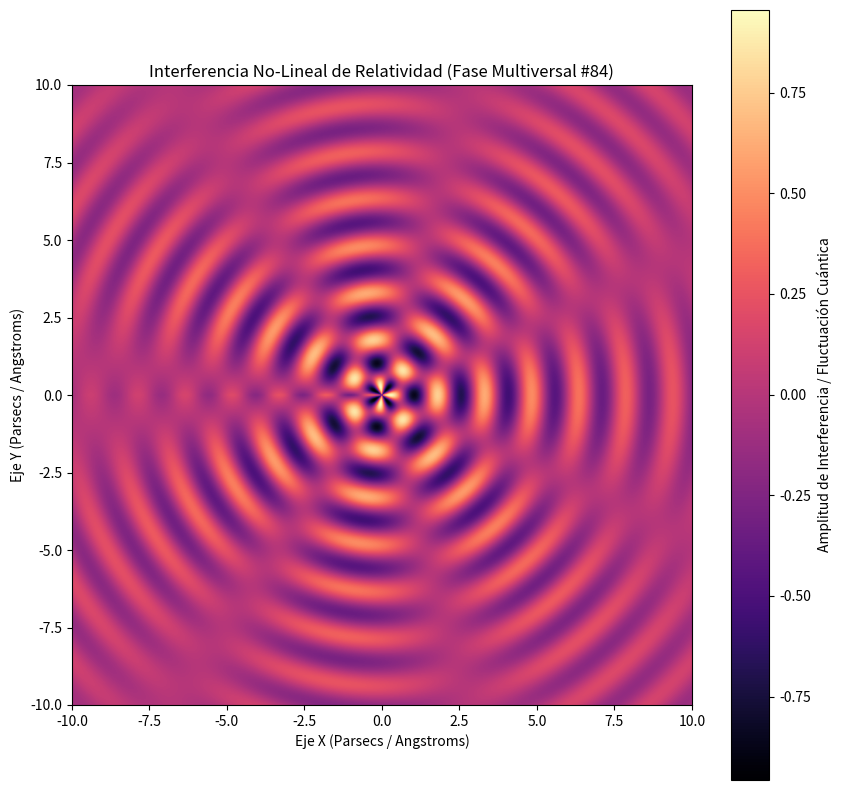

Write the Python code that produced this figure.
%matplotlib inline
# Simulación Multiversal: Relatividad - Variante 84
import numpy as np
import matplotlib.pyplot as plt

# Parámetros Físicos No-Lineales
omega_1 = 4.135
omega_2 = 3.626
lambda_decay = 0.147
phase_shift = 0.381

x = np.linspace(-10, 10, 800)
y = np.linspace(-10, 10, 800)
X, Y = np.meshgrid(x, y)

# Dinámica de Fluidos / Campos Tensor-Escalares (Fase Multiversal)
R = np.sqrt(X**2 + Y**2) + 1e-5
Z = (np.sin(omega_1 * R + phase_shift) * np.cos(omega_2 * np.arctan2(Y, X))) * np.exp(-lambda_decay * R)

plt.figure(figsize=(10, 10))
plt.imshow(Z, cmap='magma', extent=[-10, 10, -10, 10], origin='lower')
plt.colorbar(label='Amplitud de Interferencia / Fluctuación Cuántica')
plt.title(r'Interferencia No-Lineal de Relatividad (Fase Multiversal #84)')
plt.xlabel('Eje X (Parsecs / Angstroms)')
plt.ylabel('Eje Y (Parsecs / Angstroms)')
plt.show()
